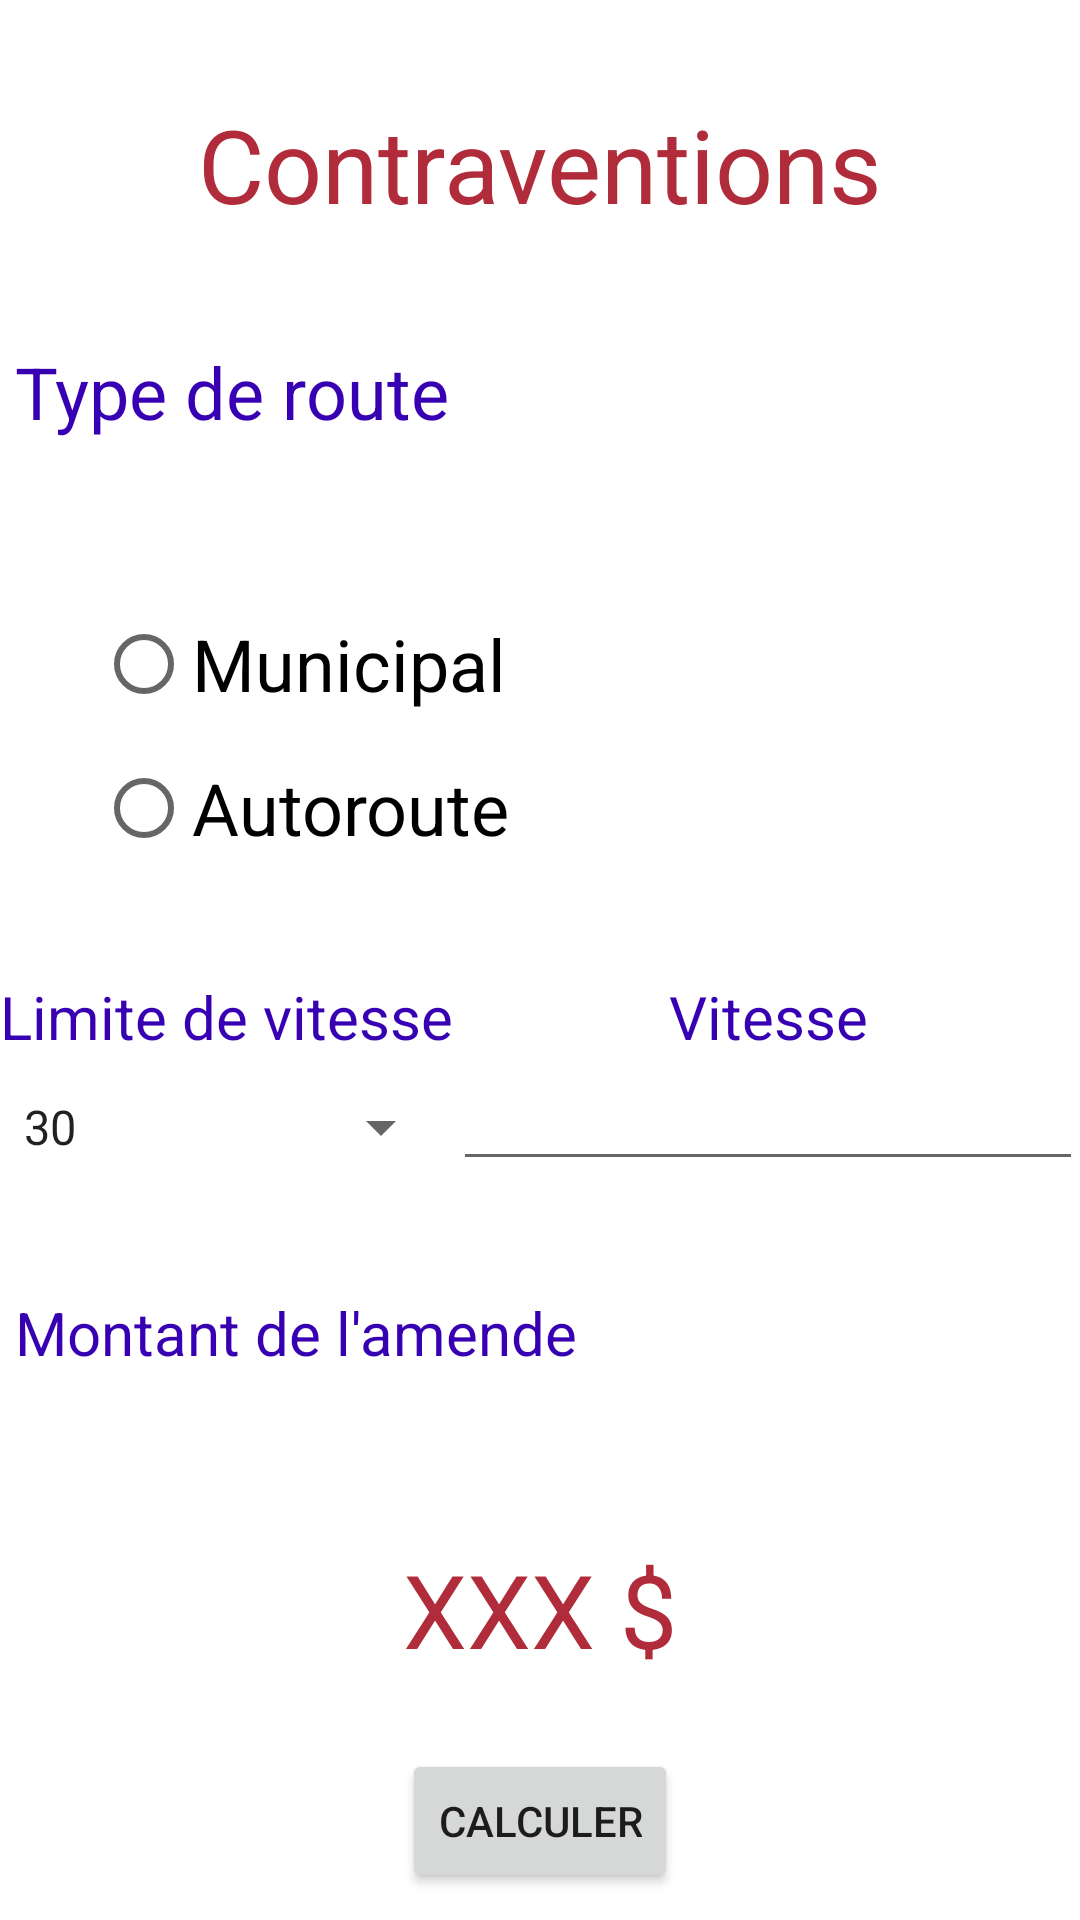

The Android layout XML behind this screen, and the referenced resources:
<!-- AndroidManifest.xml: application theme Theme.Soltd03 -->
<!-- res/layout/activity_numero3.xml -->
<?xml version="1.0" encoding="utf-8"?>
<androidx.constraintlayout.widget.ConstraintLayout xmlns:android="http://schemas.android.com/apk/res/android"
    xmlns:app="http://schemas.android.com/apk/res-auto"
    xmlns:tools="http://schemas.android.com/tools"
    android:layout_width="match_parent"
    android:layout_height="match_parent"
    tools:context=".Numero3Activity">

    <TextView
        android:id="@+id/textView3"
        android:layout_width="wrap_content"
        android:layout_height="wrap_content"
        android:layout_marginTop="32dp"
        android:shadowColor="@color/pink_dark"
        android:text="Contraventions"
        android:textColor="@color/pink_dark"
        android:textSize="34sp"
        app:layout_constraintEnd_toEndOf="parent"
        app:layout_constraintStart_toStartOf="parent"
        app:layout_constraintTop_toTopOf="parent" />

    <LinearLayout
        android:id="@+id/linearLayout2"
        android:layout_width="409dp"
        android:layout_height="wrap_content"
        android:layout_marginTop="32dp"
        android:orientation="horizontal"
        app:layout_constraintTop_toBottomOf="@+id/textView3"
        tools:layout_editor_absoluteX="1dp">

        <TextView
            android:id="@+id/textView5"
            android:layout_width="wrap_content"
            android:layout_height="wrap_content"
            android:layout_margin="5dp"
            android:layout_weight="1"
            android:text="Type de route"
            android:textColor="@color/purple_700"
            android:textSize="24sp" />

        <ImageView
            android:id="@+id/imageView"
            android:layout_width="46dp"
            android:layout_height="46dp"
            android:layout_margin="5dp"
            android:layout_weight="1"
            app:srcCompat="@drawable/police_badge" />
    </LinearLayout>

    <RadioGroup
        android:id="@+id/radioGroup"
        android:layout_width="wrap_content"
        android:layout_height="wrap_content"
        android:layout_marginStart="32dp"
        android:layout_marginTop="32dp"
        app:layout_constraintStart_toStartOf="parent"
        app:layout_constraintTop_toBottomOf="@+id/linearLayout2">

        <RadioButton
            android:id="@+id/numero3_rb_municipal"
            android:layout_width="match_parent"
            android:layout_height="wrap_content"
            android:text="Municipal"
            android:textSize="24sp" />

        <RadioButton
            android:id="@+id/numero3_rb_autoroute"
            android:layout_width="match_parent"
            android:layout_height="wrap_content"
            android:text="Autoroute"
            android:textSize="24sp" />
    </RadioGroup>

    <TableLayout
        android:id="@+id/tableLayout2"
        android:layout_width="wrap_content"
        android:layout_height="wrap_content"
        android:layout_marginStart="32dp"
        android:layout_marginTop="32dp"
        android:layout_marginEnd="32dp"
        app:layout_constraintEnd_toEndOf="parent"
        app:layout_constraintStart_toStartOf="parent"
        app:layout_constraintTop_toBottomOf="@+id/radioGroup">

        <TableRow
            android:layout_width="match_parent"
            android:layout_height="match_parent">

            <TextView
                android:id="@+id/textView7"
                android:layout_width="wrap_content"
                android:layout_height="wrap_content"
                android:gravity="center"
                android:text="Limite de vitesse"
                android:textColor="@color/purple_700"
                android:textSize="20sp" />

            <TextView
                android:id="@+id/textView6"
                android:layout_width="wrap_content"
                android:layout_height="wrap_content"
                android:gravity="center"
                android:text="Vitesse"
                android:textColor="@color/purple_700"
                android:textSize="20sp" />
        </TableRow>

        <TableRow
            android:layout_width="match_parent"
            android:layout_height="match_parent">

            <Spinner
                android:id="@+id/numero3_spinner_limite"
                android:layout_width="match_parent"
                android:layout_height="wrap_content"
                android:entries="@array/limites"
                android:spinnerMode="dropdown" />

            <EditText
                android:id="@+id/numeroe3_txt_vitesse"
                android:layout_width="wrap_content"
                android:layout_height="wrap_content"
                android:ems="10"
                android:inputType="number" />
        </TableRow>

    </TableLayout>

    <LinearLayout
        android:id="@+id/linearLayout3"
        android:layout_width="409dp"
        android:layout_height="wrap_content"
        android:layout_marginTop="32dp"
        android:orientation="horizontal"
        app:layout_constraintTop_toBottomOf="@+id/tableLayout2"
        tools:layout_editor_absoluteX="2dp">

        <TextView
            android:id="@+id/textView8"
            android:layout_width="wrap_content"
            android:layout_height="wrap_content"
            android:layout_margin="5dp"
            android:layout_weight="1"
            android:text="Montant de l'amende"
            android:textColor="@color/purple_700"
            android:textSize="20sp" />

        <ImageView
            android:id="@+id/imageView2"
            android:layout_width="46dp"
            android:layout_height="46dp"
            android:layout_margin="5dp"
            android:layout_weight="1"
            app:srcCompat="@drawable/script" />
    </LinearLayout>

    <TextView
        android:id="@+id/numero3_lbl_amende"
        android:layout_width="wrap_content"
        android:layout_height="wrap_content"
        android:layout_marginTop="32dp"
        android:text="XXX $"
        android:textColor="@color/pink_dark"
        android:textSize="34sp"
        app:layout_constraintEnd_toEndOf="parent"
        app:layout_constraintStart_toStartOf="parent"
        app:layout_constraintTop_toBottomOf="@+id/linearLayout3" />

    <Button
        android:id="@+id/button11"
        android:layout_width="wrap_content"
        android:layout_height="wrap_content"
        android:layout_marginTop="24dp"
        android:onClick="clickCalculer"
        android:text="Calculer"
        app:layout_constraintEnd_toEndOf="@+id/numero3_lbl_amende"
        app:layout_constraintStart_toStartOf="@+id/numero3_lbl_amende"
        app:layout_constraintTop_toBottomOf="@+id/numero3_lbl_amende" />
</androidx.constraintlayout.widget.ConstraintLayout>
<!-- resources referenced by this layout -->
<resources>
  <string-array name="limites">
          <item>30</item>
          <item>50</item>
          <item>70</item>
          <item>100</item>
      </string-array>
  <color name="pink_dark">#b02c3a</color>
  <color name="purple_700">#FF3700B3</color>
  <style name="Theme.Soltd03" parent="Theme.MaterialComponents.DayNight.DarkActionBar">
          
          <item name="colorPrimary">@color/purple_500</item>
          <item name="colorPrimaryVariant">@color/purple_700</item>
          <item name="colorOnPrimary">@color/white</item>
          
          <item name="colorSecondary">@color/teal_200</item>
          <item name="colorSecondaryVariant">@color/teal_700</item>
          <item name="colorOnSecondary">@color/black</item>
          
          <item name="android:statusBarColor">?attr/colorPrimaryVariant</item>
          
      </style>
  <color name="purple_500">#FF6200EE</color>
  <color name="white">#FFFFFFFF</color>
  <color name="teal_200">#FF03DAC5</color>
  <color name="teal_700">#FF018786</color>
  <color name="black">#FF000000</color>
</resources>
